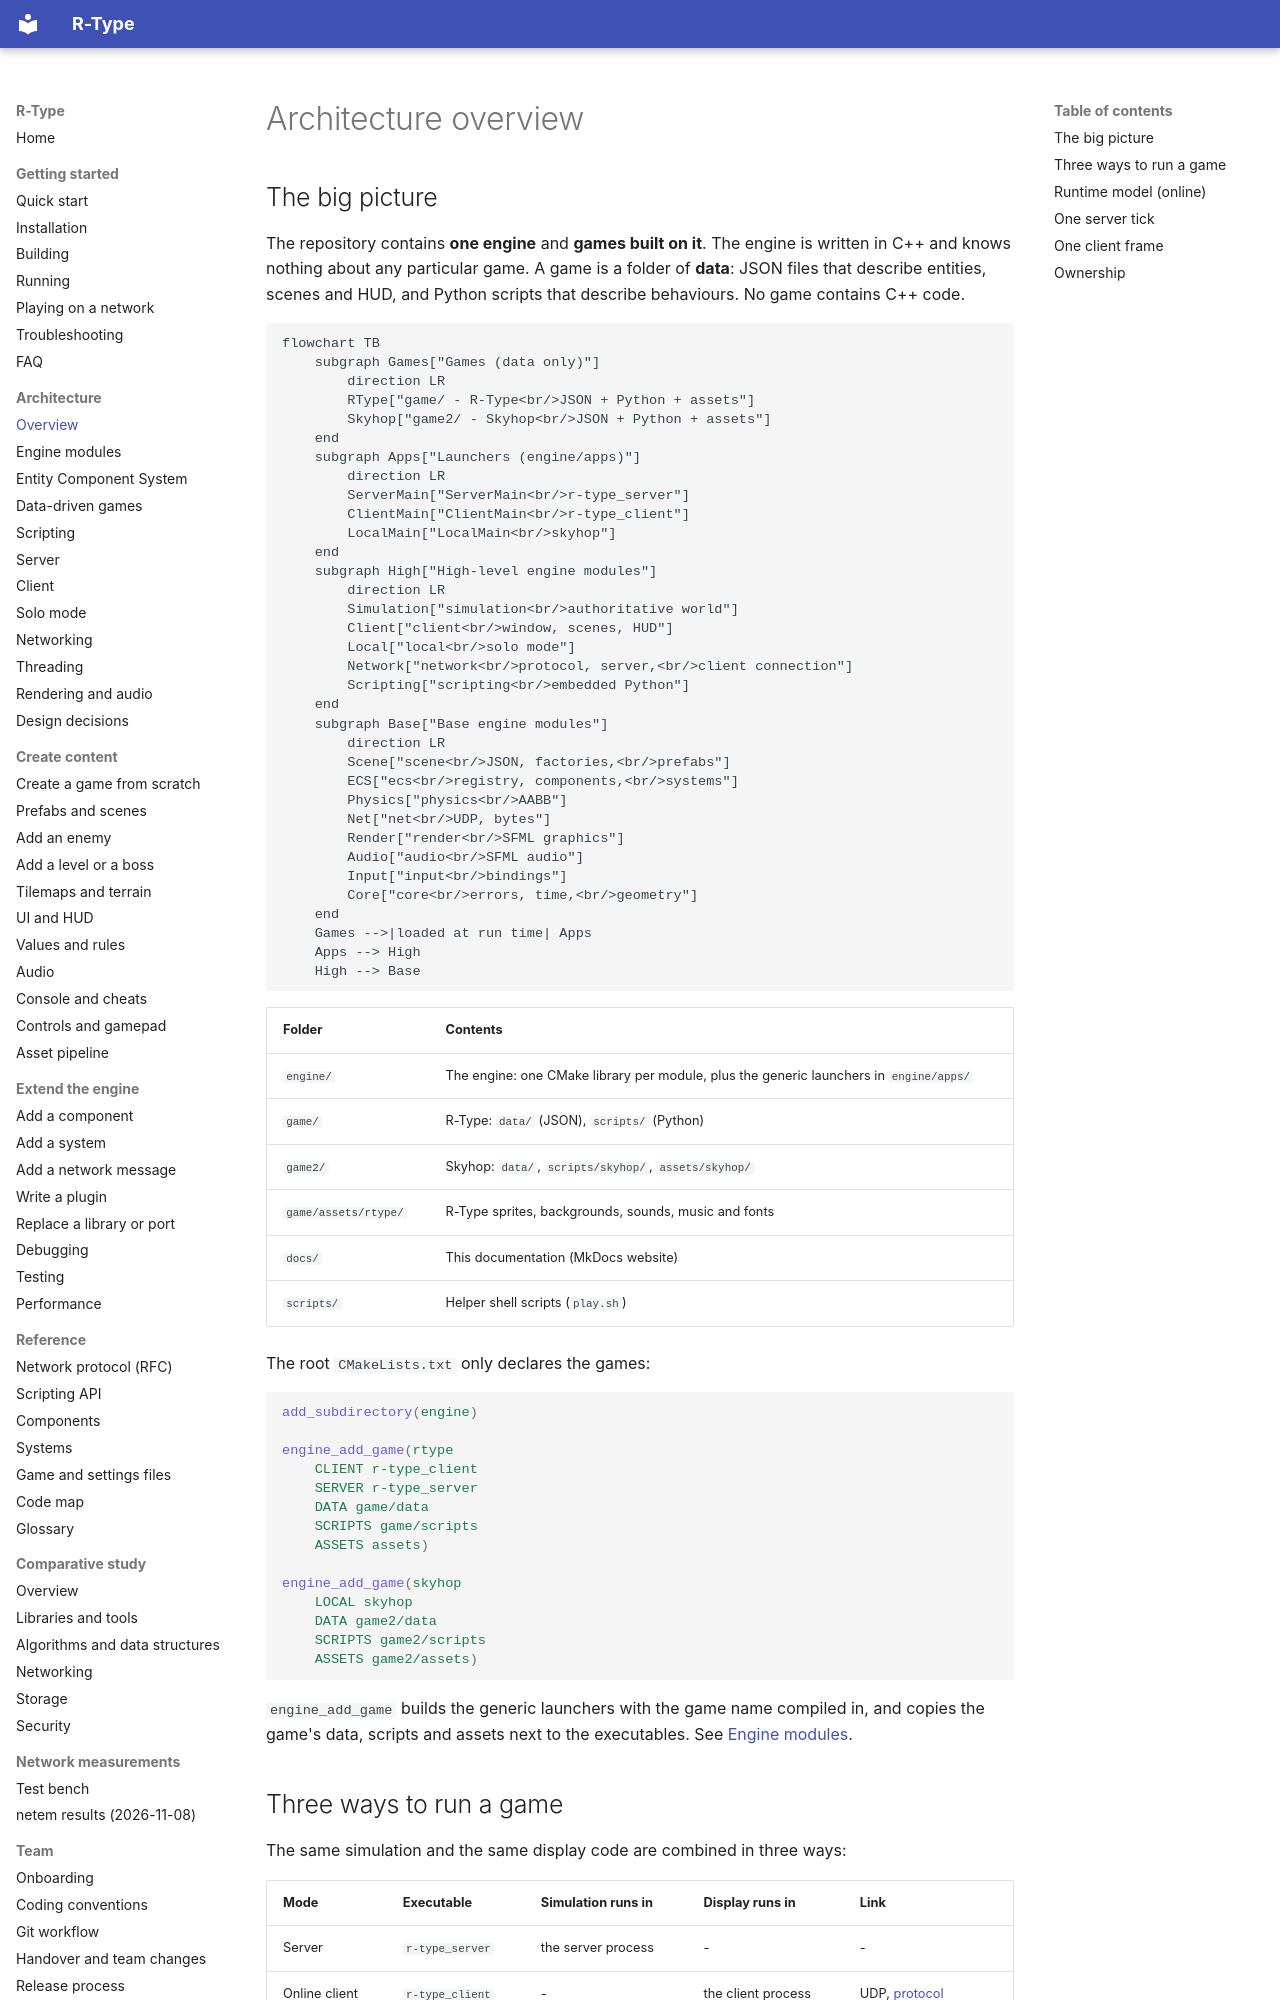

repository: NathanMuzay/RType · page: architecture/overview/index.html · generator: mkdocs

# Architecture overview

## The big picture

The repository contains **one engine** and **games built on it**. The engine is written in C++ and knows nothing
about any particular game. A game is a folder of **data**: JSON files that describe entities, scenes and HUD, and
Python scripts that describe behaviours. No game contains C++ code.

```mermaid
flowchart TB
    subgraph Games["Games (data only)"]
        direction LR
        RType["game/ - R-Type<br/>JSON + Python + assets"]
        Skyhop["game2/ - Skyhop<br/>JSON + Python + assets"]
    end
    subgraph Apps["Launchers (engine/apps)"]
        direction LR
        ServerMain["ServerMain<br/>r-type_server"]
        ClientMain["ClientMain<br/>r-type_client"]
        LocalMain["LocalMain<br/>skyhop"]
    end
    subgraph High["High-level engine modules"]
        direction LR
        Simulation["simulation<br/>authoritative world"]
        Client["client<br/>window, scenes, HUD"]
        Local["local<br/>solo mode"]
        Network["network<br/>protocol, server,<br/>client connection"]
        Scripting["scripting<br/>embedded Python"]
    end
    subgraph Base["Base engine modules"]
        direction LR
        Scene["scene<br/>JSON, factories,<br/>prefabs"]
        ECS["ecs<br/>registry, components,<br/>systems"]
        Physics["physics<br/>AABB"]
        Net["net<br/>UDP, bytes"]
        Render["render<br/>SFML graphics"]
        Audio["audio<br/>SFML audio"]
        Input["input<br/>bindings"]
        Core["core<br/>errors, time,<br/>geometry"]
    end
    Games -->|loaded at run time| Apps
    Apps --> High
    High --> Base
```

| Folder | Contents |
|---|---|
| `engine/` | The engine: one CMake library per module, plus the generic launchers in `engine/apps/` |
| `game/` | R-Type: `data/` (JSON), `scripts/` (Python) |
| `game2/` | Skyhop: `data/`, `scripts/skyhop/`, `assets/skyhop/` |
| `game/assets/rtype/` | R-Type sprites, backgrounds, sounds, music and fonts |
| `docs/` | This documentation (MkDocs website) |
| `scripts/` | Helper shell scripts (`play.sh`) |

The root `CMakeLists.txt` only declares the games:

```cmake
add_subdirectory(engine)

engine_add_game(rtype
    CLIENT r-type_client
    SERVER r-type_server
    DATA game/data
    SCRIPTS game/scripts
    ASSETS assets)

engine_add_game(skyhop
    LOCAL skyhop
    DATA game2/data
    SCRIPTS game2/scripts
    ASSETS game2/assets)
```

`engine_add_game` builds the generic launchers with the game name compiled in, and copies the game's data,
scripts and assets next to the executables. See [Engine modules](engine-modules.md).
